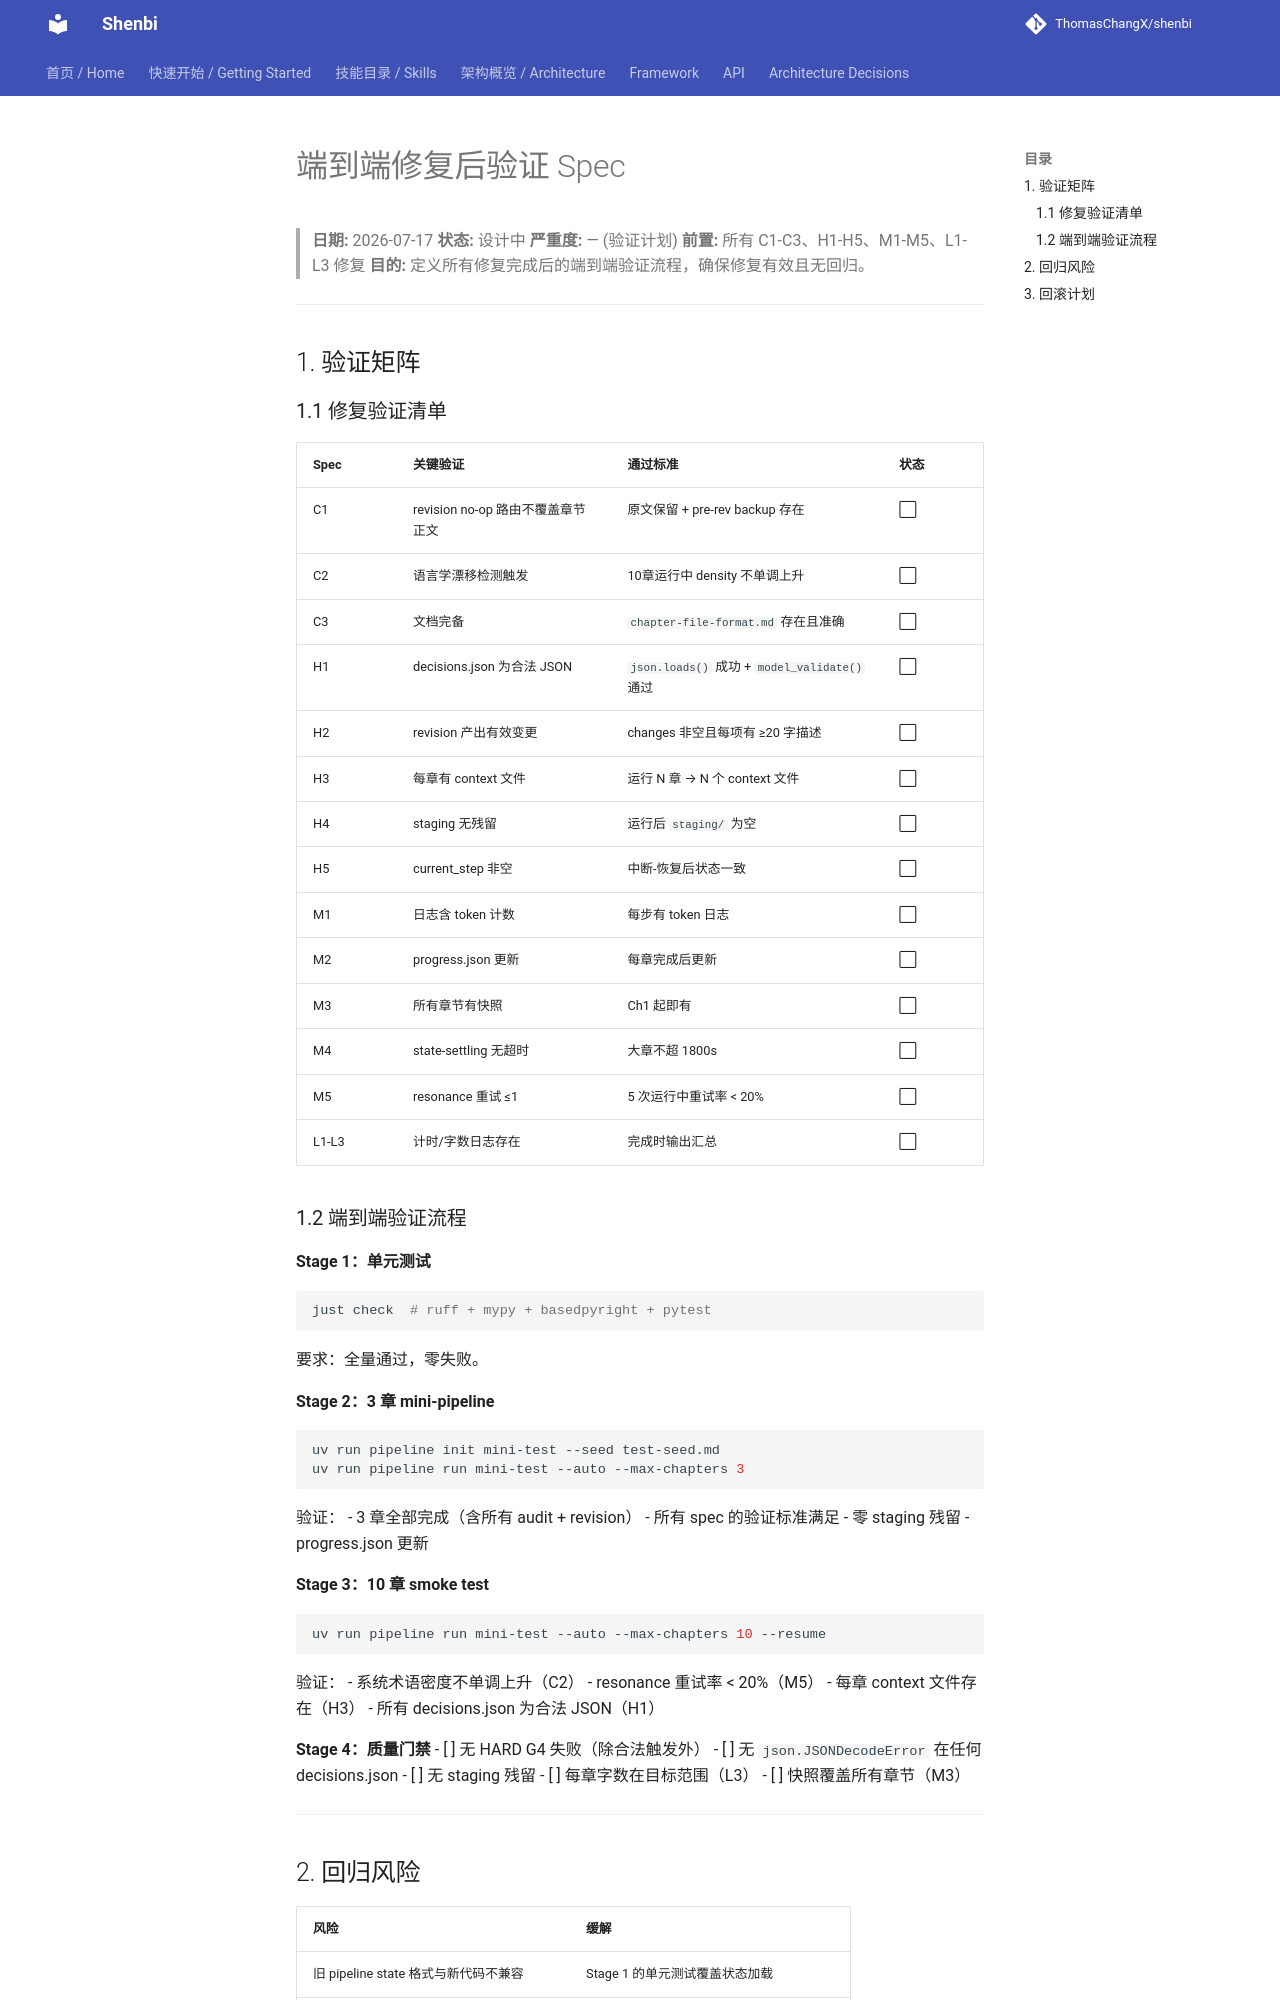

repository: ThomasChangX/shenbi · page: superpowers/specs/archive/2026-07-17-end-to-end-validation-after-fixes-design/index.html · generator: mkdocs

# 端到端修复后验证 Spec

> **日期:** 2026-07-17
> **状态:** 设计中
> **严重度:** — (验证计划)
> **前置:** 所有 C1-C3、H1-H5、M1-M5、L1-L3 修复
> **目的:** 定义所有修复完成后的端到端验证流程，确保修复有效且无回归。

---

## 1. 验证矩阵

### 1.1 修复验证清单

| Spec | 关键验证 | 通过标准 | 状态 |
|------|---------|---------|------|
| C1 | revision no-op 路由不覆盖章节正文 | 原文保留 + pre-rev backup 存在 | ⬜ |
| C2 | 语言学漂移检测触发 | 10章运行中 density 不单调上升 | ⬜ |
| C3 | 文档完备 | `chapter-file-format.md` 存在且准确 | ⬜ |
| H1 | decisions.json 为合法 JSON | `json.loads()` 成功 + `model_validate()` 通过 | ⬜ |
| H2 | revision 产出有效变更 | changes 非空且每项有 ≥20 字描述 | ⬜ |
| H3 | 每章有 context 文件 | 运行 N 章 → N 个 context 文件 | ⬜ |
| H4 | staging 无残留 | 运行后 `staging/` 为空 | ⬜ |
| H5 | current_step 非空 | 中断-恢复后状态一致 | ⬜ |
| M1 | 日志含 token 计数 | 每步有 token 日志 | ⬜ |
| M2 | progress.json 更新 | 每章完成后更新 | ⬜ |
| M3 | 所有章节有快照 | Ch1 起即有 | ⬜ |
| M4 | state-settling 无超时 | 大章不超 1800s | ⬜ |
| M5 | resonance 重试 ≤1 | 5 次运行中重试率 < 20% | ⬜ |
| L1-L3 | 计时/字数日志存在 | 完成时输出汇总 | ⬜ |

### 1.2 端到端验证流程

**Stage 1：单元测试**
```bash
just check  # ruff + mypy + basedpyright + pytest
```
要求：全量通过，零失败。

**Stage 2：3 章 mini-pipeline**
```bash
uv run pipeline init mini-test --seed test-seed.md
uv run pipeline run mini-test --auto --max-chapters 3
```
验证：
- 3 章全部完成（含所有 audit + revision）
- 所有 spec 的验证标准满足
- 零 staging 残留
- progress.json 更新

**Stage 3：10 章 smoke test**
```bash
uv run pipeline run mini-test --auto --max-chapters 10 --resume
```
验证：
- 系统术语密度不单调上升（C2）
- resonance 重试率 < 20%（M5）
- 每章 context 文件存在（H3）
- 所有 decisions.json 为合法 JSON（H1）

**Stage 4：质量门禁**
- [ ] 无 HARD G4 失败（除合法触发外）
- [ ] 无 `json.JSONDecodeError` 在任何 decisions.json
- [ ] 无 staging 残留
- [ ] 每章字数在目标范围（L3）
- [ ] 快照覆盖所有章节（M3）

---
